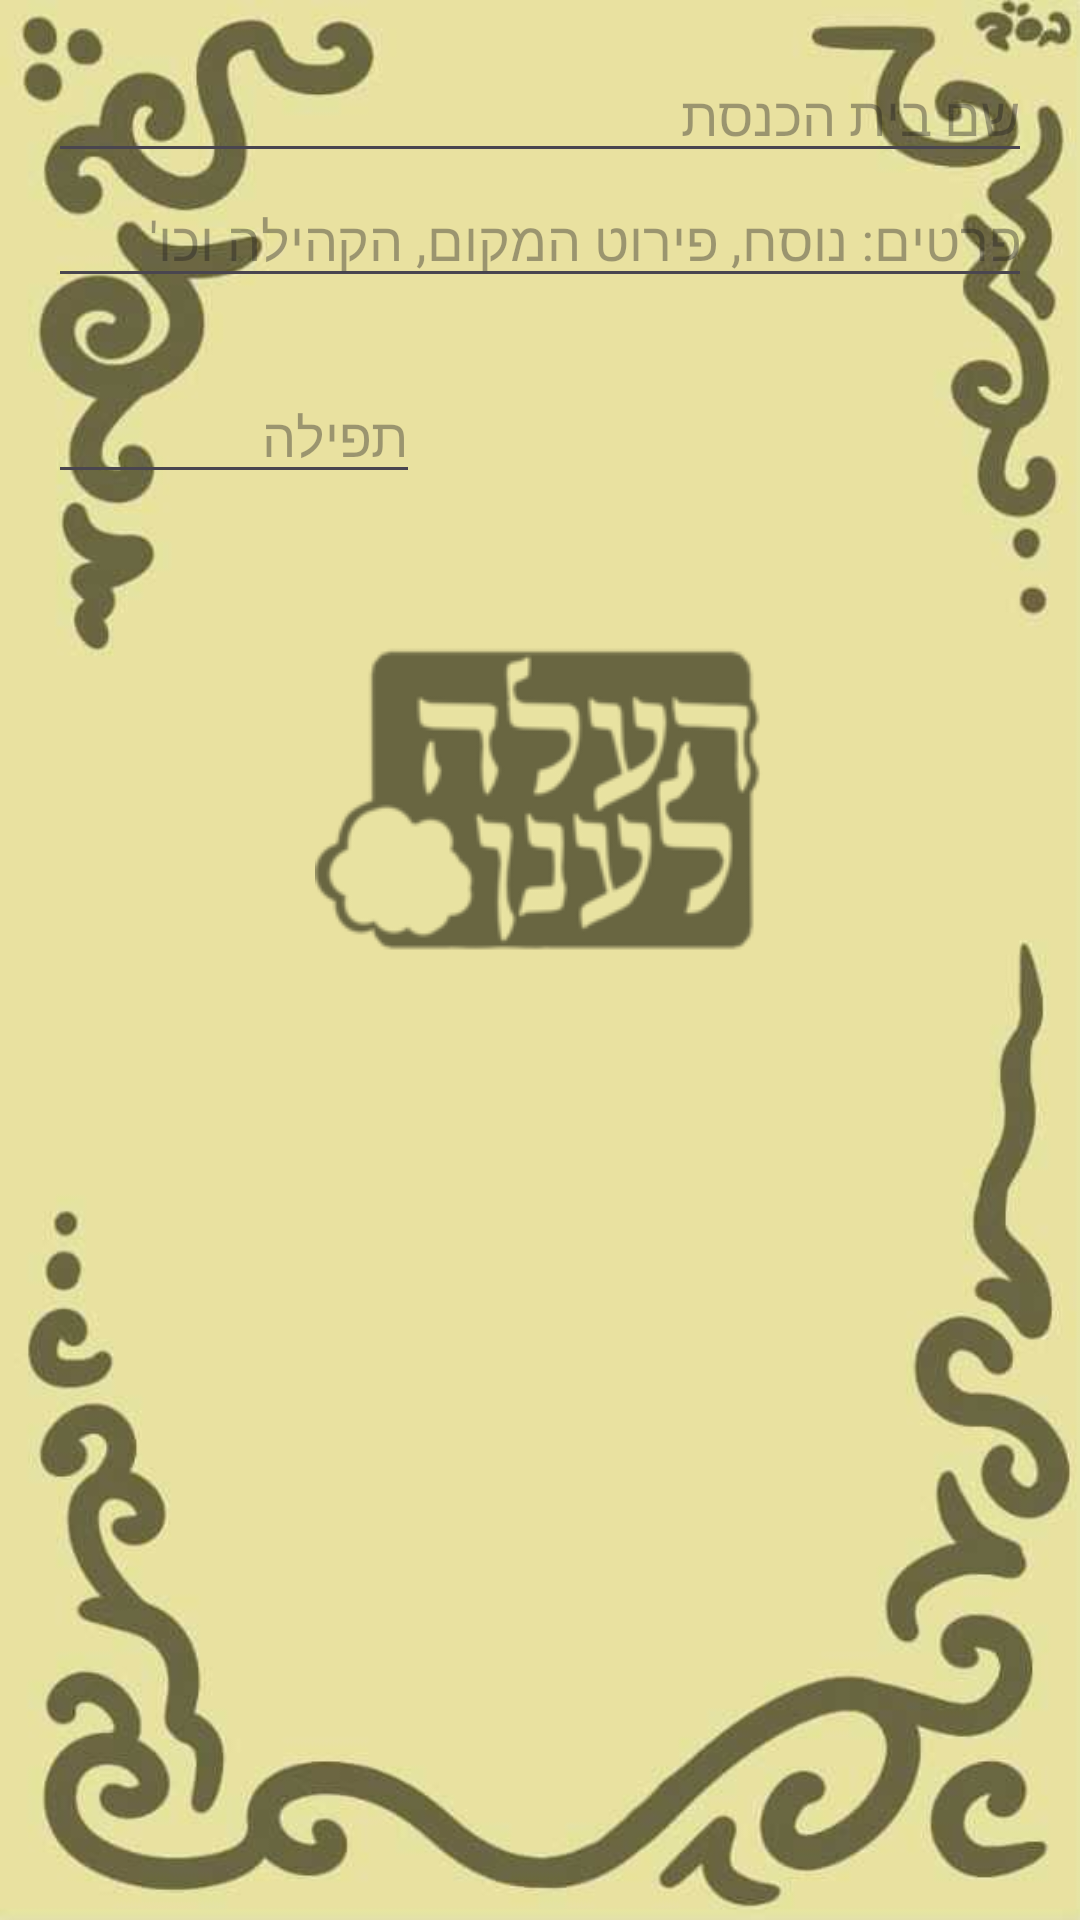

Here is an Android app screen rendered from its layout file. Give the layout XML and the strings, colors and styles it references.
<!-- AndroidManifest.xml: application theme Theme.Material3.DayNight.NoActionBar -->
<!-- res/layout/activity_add_location.xml -->
<?xml version="1.0" encoding="utf-8"?>
<LinearLayout xmlns:tools="http://schemas.android.com/tools"
    android:id="@+id/root_layout"
    android:layout_width="match_parent"
    android:layout_height="match_parent"
    android:orientation="vertical"
    android:padding="16dp"
    android:background="@drawable/background"
    xmlns:android="http://schemas.android.com/apk/res/android">

    
    <EditText
        android:id="@+id/etName"
        android:layout_width="match_parent"
        android:layout_height="wrap_content"
        android:ems="10"
        android:hint="שם בית הכנסת"
        android:inputType="textPersonName" />

    <EditText
        android:id="@+id/etDetails"
        android:layout_width="match_parent"
        android:layout_height="wrap_content"
        android:ems="10"
        android:hint="פרטים: נוסח, פירוט המקום, הקהילה וכו'"
        android:inputType="textPersonName" />

    <LinearLayout
        android:id="@+id/input_row_layout"
        android:layout_width="match_parent"
        android:layout_height="wrap_content"
        android:orientation="horizontal">

        <EditText
            android:id="@+id/name_input1"
            android:layout_width="0dp"
            android:layout_height="wrap_content"
            android:layout_weight="1"
            android:hint="תפילה" />

        <Button
            android:id="@+id/btnSelectFirst"
            android:layout_width="102dp"
            android:layout_height="95dp"
            android:background="@android:color/transparent"
            android:foreground="@drawable/hour" />

        <Button
            android:id="@+id/add_button"
            android:layout_width="102dp"
            android:layout_height="77dp"
            android:background="@android:color/transparent"
            android:foreground="@drawable/add" />

    </LinearLayout>

    
    <LinearLayout
        android:id="@+id/input_rows_container"
        android:layout_width="match_parent"
        android:layout_height="wrap_content"
        android:orientation="vertical"
        android:paddingTop="16dp" />

    <ImageButton
        android:id="@+id/btnUpload"
        android:layout_width="match_parent"
        android:layout_height="wrap_content"
        android:background="@drawable/upload"
        android:backgroundTint="@android:color/transparent"
        android:src="@drawable/upload"
        android:visibility="visible"
        tools:src="@drawable/upload"
        tools:visibility="visible" />

</LinearLayout>
<!-- resources referenced by this layout -->
<resources>
  <!-- drawable add: png bitmap (drawable, 26581 bytes) -->
  <!-- drawable background: jpg bitmap (drawable, 22061 bytes) -->
  <!-- drawable hour: png bitmap (drawable, 25964 bytes) -->
  <!-- drawable upload: png bitmap (drawable, 13204 bytes) -->
</resources>
